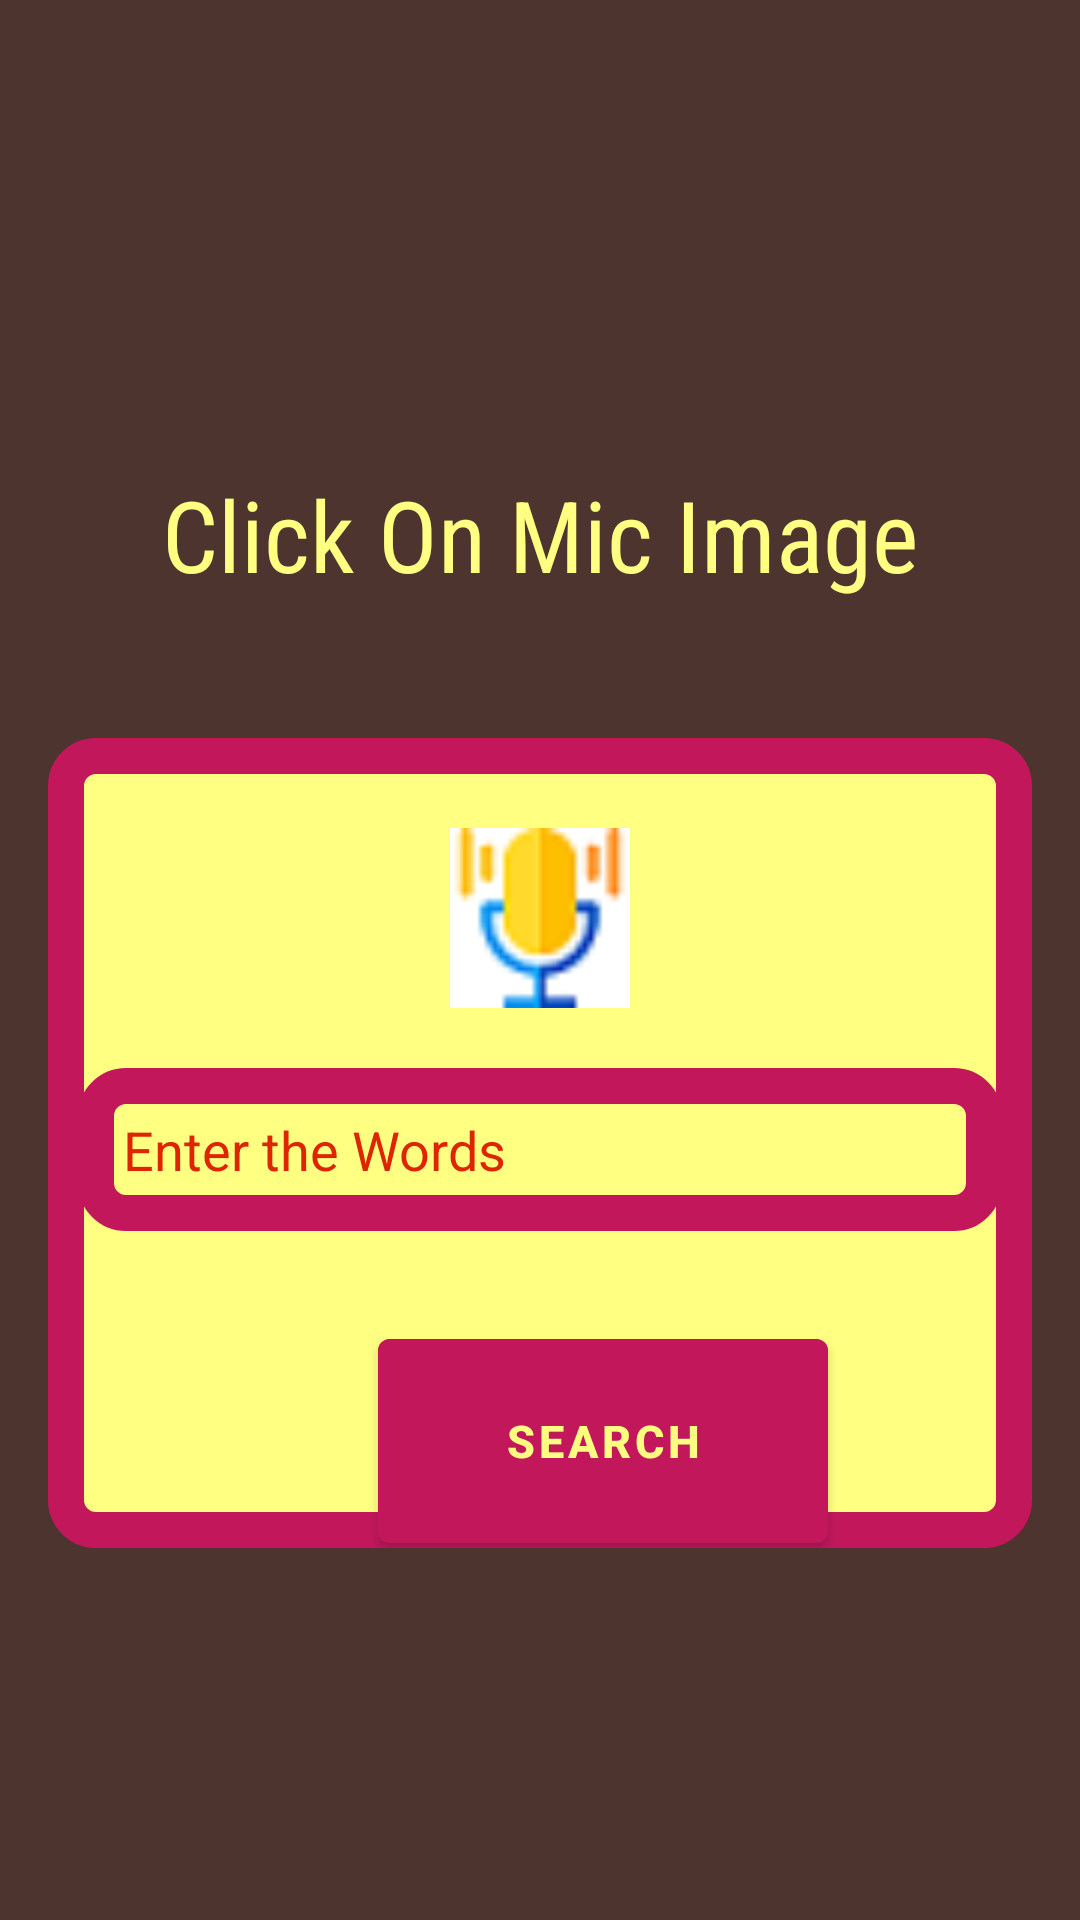

This screen was rendered from an Android layout file. Write that file and the resources it references.
<!-- AndroidManifest.xml: application theme Theme.Google_assistent -->
<!-- res/layout/content_main.xml -->
<?xml version="1.0" encoding="utf-8"?>
<RelativeLayout xmlns:android="http://schemas.android.com/apk/res/android"
    xmlns:tools="http://schemas.android.com/tools"
    android:layout_width="match_parent"
    android:layout_height="match_parent"
    xmlns:app="http://schemas.android.com/apk/res-auto"
    android:padding="16dp"
    tools:context=".MainActivity"
    android:orientation="vertical"
    android:layout_marginStart="10dp"
    android:layout_marginEnd="10dp"
    android:layout_marginTop="10dp"
    android:layout_marginBottom="15dp"
    android:background="@color/md_brown_800">


    <TextView
        android:layout_width="match_parent"
        android:layout_height="wrap_content"
        android:text="Click On Mic Image"
        android:textAlignment="center"
        android:layout_marginTop="140dp"
        android:textColor="@color/md_yellow_A100"
        android:textSize="33sp"
        android:fontFamily="sans-serif-condensed"/>


    <LinearLayout
        android:layout_width="match_parent"
        android:layout_height="270dp"
        android:orientation="vertical"
        android:layout_marginTop="230dp"
        android:paddingStart="10dp"
        android:paddingEnd="10dp"
        android:background="@drawable/rounded_corners">

        <ImageView
            android:id="@+id/mic"
            android:layout_width="match_parent"
            android:layout_height="100dp"
            android:layout_marginTop="10dp"
            android:padding="20dp"
            android:src="@drawable/mics"
            />

        <EditText
            android:id="@+id/edittext"
            android:layout_width="match_parent"
            android:layout_height="wrap_content"
            android:layout_centerHorizontal="true"
            android:layout_centerVertical="true"
            android:background="@drawable/rounded_corners"
            android:padding="15dp"
            android:shadowColor="@color/md_cyan_200"
            android:outlineAmbientShadowColor="@color/md_amber_400"
            android:hint="Enter the Words"
            android:textColorHint="@color/md_deep_orange_A700"
            />


        <Button
            android:id="@+id/btnSearch"
            android:layout_width="150dp"
            android:layout_height="80dp"
            android:layout_marginTop="30dp"
            android:layout_marginStart="100dp"
            android:backgroundTint="#C2185B"
            app:layout_constraintLeft_toLeftOf="parent"
            app:layout_constraintRight_toRightOf="parent"
            app:layout_constraintTop_toTopOf="parent"
            android:text="Search"
            android:textSize="15sp"
            android:textStyle="bold"
            android:textColor="@color/md_yellow_A100"
            android:layout_marginRight="100dp"

            />


    </LinearLayout>
</RelativeLayout>
<!-- resources referenced by this layout -->
<resources>
  <color name="md_amber_400">#FFCA28</color>
  <color name="md_brown_800">#4E342E</color>
  <color name="md_cyan_200">#80DEEA</color>
  <color name="md_deep_orange_A700">#DD2600</color>
  <color name="md_yellow_A100">#FFFF82</color>
  <!-- drawable mics: png bitmap (drawable, 1411 bytes) -->
  <!-- drawable rounded_corners (drawable) -->
  <?xml version="1.0" encoding="utf-8"?>
  <shape xmlns:android="http://schemas.android.com/apk/res/android"
      android:shape="rectangle" android:padding="10dp">
  
      <solid android:color="@color/md_yellow_A100"/>
      <stroke android:width="12dp" android:color="#C2185B" />
      <corners
          android:bottomRightRadius="10dp"
          android:bottomLeftRadius="10dp"
          android:topLeftRadius="10dp"
          android:topRightRadius="10dp" />
  </shape>
  <style name="Theme.Google_assistent" parent="Theme.MaterialComponents.DayNight.DarkActionBar">
          
          <item name="colorPrimary">@color/purple_500</item>
          <item name="colorPrimaryVariant">@color/purple_700</item>
          <item name="colorOnPrimary">@color/white</item>
          
          <item name="colorSecondary">@color/teal_200</item>
          <item name="colorSecondaryVariant">@color/teal_700</item>
          <item name="colorOnSecondary">@color/black</item>
          
          <item name="android:statusBarColor">?attr/colorPrimaryVariant</item>
          
      </style>
  <color name="purple_500">#FF6200EE</color>
  <color name="purple_700">#FF3700B3</color>
  <color name="white">#FFFFFFFF</color>
  <color name="teal_200">#FF03DAC5</color>
  <color name="teal_700">#FF018786</color>
  <color name="black">#FF000000</color>
</resources>
